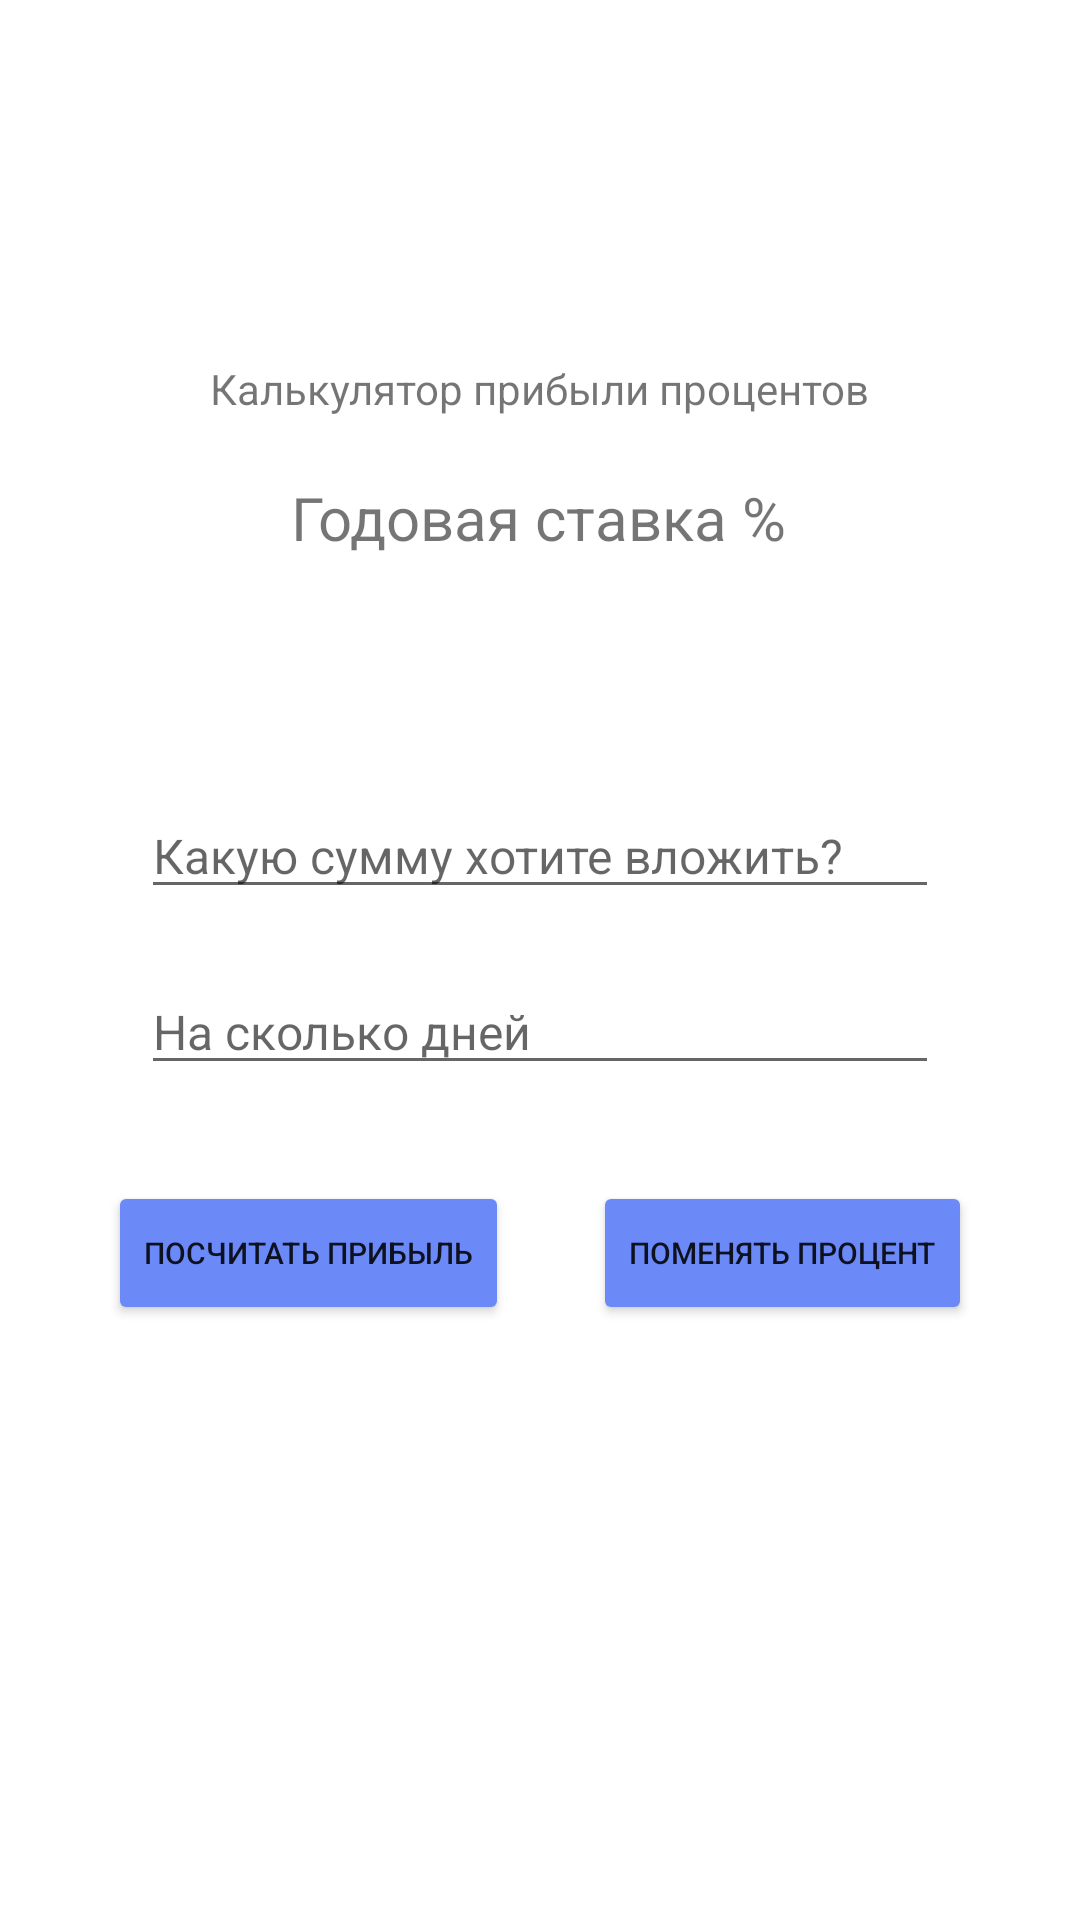

Write the Android layout XML for this screen, with the resource values it uses.
<!-- AndroidManifest.xml: application theme Theme.MyInvestCalc -->
<!-- res/layout/activity_main.xml -->
<?xml version="1.0" encoding="utf-8"?>
<androidx.constraintlayout.widget.ConstraintLayout xmlns:android="http://schemas.android.com/apk/res/android"
    xmlns:app="http://schemas.android.com/apk/res-auto"
    xmlns:tools="http://schemas.android.com/tools"
    android:layout_width="match_parent"
    android:layout_height="match_parent"
    tools:context=".MainActivity">

    <EditText
        android:id="@+id/tv_sum"
        android:layout_width="wrap_content"
        android:layout_height="wrap_content"
        android:layout_marginTop="24dp"
        android:ems="14"
        android:hint="Какую сумму хотите вложить?"
        android:inputType="textPersonName"
        android:textSize="16sp"
        app:layout_constraintEnd_toEndOf="parent"
        app:layout_constraintStart_toStartOf="parent"
        app:layout_constraintTop_toBottomOf="@+id/tv_percent" />

    <EditText
        android:id="@+id/tv_days"
        android:layout_width="wrap_content"
        android:layout_height="wrap_content"
        android:layout_marginTop="20dp"
        android:ems="14"
        android:hint="На сколько дней"
        android:inputType="textPersonName"
        android:textSize="16sp"
        app:layout_constraintEnd_toEndOf="parent"
        app:layout_constraintStart_toStartOf="parent"
        app:layout_constraintTop_toBottomOf="@+id/tv_sum" />

    <Button
        android:id="@+id/btn_calc"
        android:layout_width="wrap_content"
        android:layout_height="wrap_content"
        android:layout_marginStart="36dp"
        android:layout_marginTop="32dp"
        android:text="Посчитать прибыль"
        android:textSize="10sp"
        app:backgroundTint="#6B8AF8"
        app:layout_constraintStart_toStartOf="parent"
        app:layout_constraintTop_toBottomOf="@+id/tv_days" />

    <TextView
        android:id="@+id/tv_result"
        android:layout_width="0dp"
        android:layout_height="wrap_content"
        android:layout_marginStart="90dp"
        android:layout_marginEnd="90dp"
        app:layout_constraintBottom_toBottomOf="parent"
        app:layout_constraintEnd_toEndOf="parent"
        app:layout_constraintHorizontal_bias="1.0"
        app:layout_constraintStart_toStartOf="parent"
        app:layout_constraintTop_toBottomOf="@+id/btn_calc" />

    <TextView
        android:id="@+id/textView2"
        android:layout_width="wrap_content"
        android:layout_height="wrap_content"
        android:layout_marginTop="120dp"
        android:text="Калькулятор прибыли процентов"
        app:layout_constraintEnd_toEndOf="parent"
        app:layout_constraintStart_toStartOf="parent"
        app:layout_constraintTop_toTopOf="parent" />

    <Button
        android:id="@+id/btn_changePercent"
        android:layout_width="wrap_content"
        android:layout_height="wrap_content"
        android:layout_marginTop="32dp"
        android:layout_marginEnd="36dp"
        android:text="Поменять процент"
        android:textSize="10sp"
        app:backgroundTint="#6B8AF8"
        app:layout_constraintEnd_toEndOf="parent"
        app:layout_constraintTop_toBottomOf="@+id/tv_days" />

    <TextView
        android:id="@+id/tv_percent"
        android:layout_width="wrap_content"
        android:layout_height="wrap_content"
        android:layout_marginTop="56dp"
        android:textSize="34sp"
        app:layout_constraintEnd_toEndOf="parent"
        app:layout_constraintStart_toStartOf="parent"
        app:layout_constraintTop_toBottomOf="@+id/textView2" />

    <TextView
        android:layout_width="wrap_content"
        android:layout_height="wrap_content"
        android:layout_marginTop="20dp"
        android:text="Годовая ставка %"
        android:textSize="20sp"
        app:layout_constraintEnd_toEndOf="parent"
        app:layout_constraintHorizontal_bias="0.498"
        app:layout_constraintStart_toStartOf="parent"
        app:layout_constraintTop_toBottomOf="@+id/textView2" />

</androidx.constraintlayout.widget.ConstraintLayout>
<!-- resources referenced by this layout -->
<resources>
  <style name="Theme.MyInvestCalc" parent="Theme.MaterialComponents.DayNight.DarkActionBar">
          
          <item name="colorPrimary">@color/purple_500</item>
          <item name="colorPrimaryVariant">@color/purple_700</item>
          <item name="colorOnPrimary">@color/white</item>
          
          <item name="colorSecondary">@color/teal_200</item>
          <item name="colorSecondaryVariant">@color/teal_700</item>
          <item name="colorOnSecondary">@color/black</item>
          
          <item name="android:statusBarColor" tools:targetApi="l">?attr/colorPrimaryVariant</item>
          
      </style>
  <!-- not gathered from this repository: default colours our renderer supplied (Android Studio template values) -->
  <color name="purple_500">#FF6200EE</color>
  <color name="purple_700">#FF3700B3</color>
  <color name="teal_200">#FF03DAC5</color>
  <color name="teal_700">#FF018786</color>
  <color name="black">#FF000000</color>
  <color name="white">#FFFFFFFF</color>
</resources>
